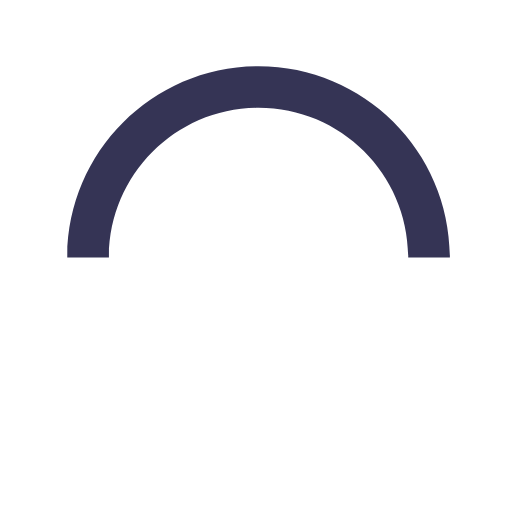
t = 0.00 s
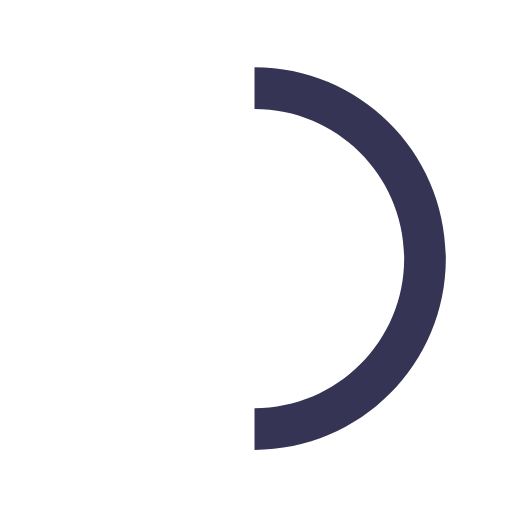
t = 0.15 s
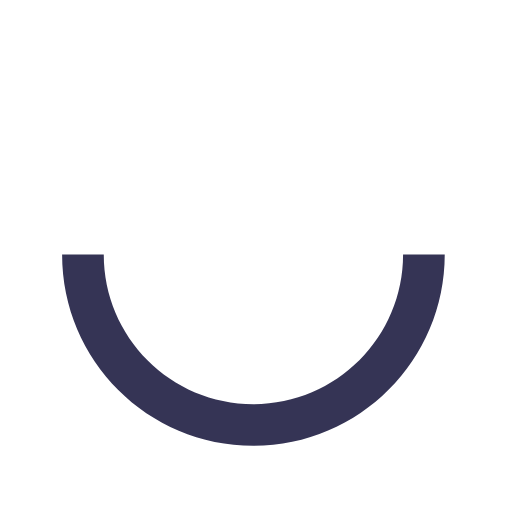
t = 0.30 s
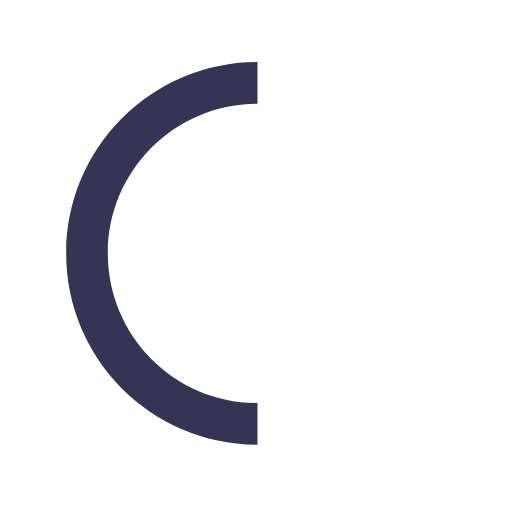
t = 0.45 s

The animated SVG that drew these frames (rendered in a browser with its animation timeline set to each time). Animation: 1 SMIL element (animateTransform=1); one cycle of 0.60 s, repeats indefinitely.

<svg version="1.1" id="loader-1" xmlns="http://www.w3.org/2000/svg" xmlns:xlink="http://www.w3.org/1999/xlink" x="0px" y="0px"
     width="40px" height="40px" viewBox="0 0 50 50" style="enable-background:new 0 0 50 50;" xml:space="preserve">
  <path fill="#353455" d="M43.935,25.145c0-10.318-8.364-18.683-18.683-18.683c-10.318,0-18.683,8.365-18.683,18.683h4.068c0-8.071,6.543-14.615,14.615-14.615c8.072,0,14.615,6.543,14.615,14.615H43.935z">
    <animateTransform attributeType="xml"
      attributeName="transform"
      type="rotate"
      from="0 25 25"
      to="360 25 25"
      dur="0.6s"
      repeatCount="indefinite"/>
    </path>
  </svg>
